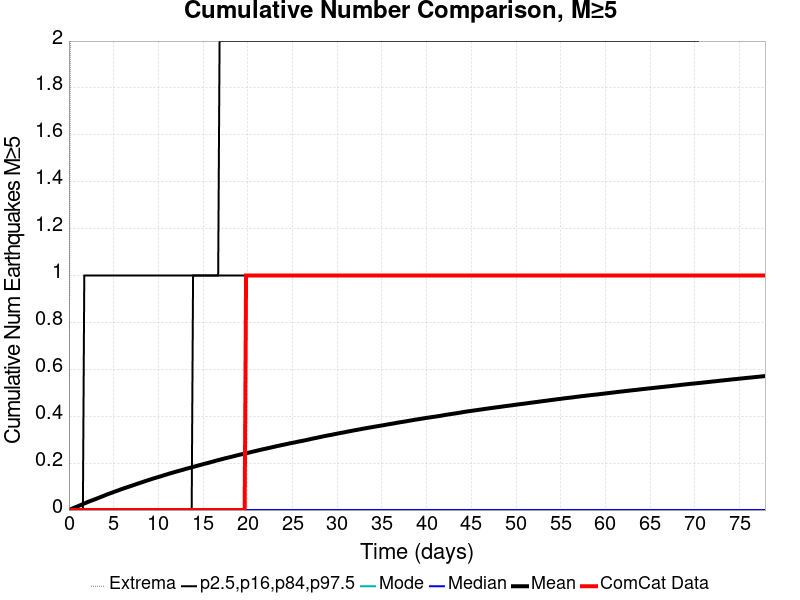

The file beside this chart, header and first rows:
Time (days), ComCat Data, Simulation Mean, Simulation Median, Simulation Mode, Simulation Minimum, Simulation Maximum, 2.5 %-ile, 16 %-ile, 84 %-ile, 97.5 %-ile
0.0, 0.0, 0.0, 0.0, 0.0, 0.0, 0.0, 0.0, 0.0, 0.0, 0.0
0.156, 0.0, 0.00271, 0.0, 0.0, 0.0, 2.0, 0.0, 0.0, 0.0, 0.0
0.312, 0.0, 0.00519, 0.0, 0.0, 0.0, 3.0, 0.0, 0.0, 0.0, 0.0
0.468, 0.0, 0.00793, 0.0, 0.0, 0.0, 3.0, 0.0, 0.0, 0.0, 0.0
0.624, 0.0, 0.01024, 0.0, 0.0, 0.0, 3.0, 0.0, 0.0, 0.0, 0.0
0.78, 0.0, 0.01278, 0.0, 0.0, 0.0, 4.0, 0.0, 0.0, 0.0, 0.0
0.936, 0.0, 0.0151, 0.0, 0.0, 0.0, 4.0, 0.0, 0.0, 0.0, 0.0
1.092, 0.0, 0.01773, 0.0, 0.0, 0.0, 4.0, 0.0, 0.0, 0.0, 0.0
1.248, 0.0, 0.02027, 0.0, 0.0, 0.0, 5.0, 0.0, 0.0, 0.0, 0.0
1.404, 0.0, 0.02293, 0.0, 0.0, 0.0, 5.0, 0.0, 0.0, 0.0, 0.0
1.56, 0.0, 0.02537, 0.0, 0.0, 0.0, 5.0, 0.0, 0.0, 0.0, 0.0
1.716, 0.0, 0.02794, 0.0, 0.0, 0.0, 5.0, 0.0, 0.0, 0.0, 1.0
1.872, 0.0, 0.0304, 0.0, 0.0, 0.0, 5.0, 0.0, 0.0, 0.0, 1.0
2.028, 0.0, 0.03303, 0.0, 0.0, 0.0, 5.0, 0.0, 0.0, 0.0, 1.0
2.184, 0.0, 0.03557, 0.0, 0.0, 0.0, 5.0, 0.0, 0.0, 0.0, 1.0
2.34, 0.0, 0.0378, 0.0, 0.0, 0.0, 5.0, 0.0, 0.0, 0.0, 1.0
2.496, 0.0, 0.04011, 0.0, 0.0, 0.0, 5.0, 0.0, 0.0, 0.0, 1.0
2.652, 0.0, 0.04221, 0.0, 0.0, 0.0, 5.0, 0.0, 0.0, 0.0, 1.0
2.808, 0.0, 0.04448, 0.0, 0.0, 0.0, 5.0, 0.0, 0.0, 0.0, 1.0
2.964, 0.0, 0.04672, 0.0, 0.0, 0.0, 5.0, 0.0, 0.0, 0.0, 1.0
3.12, 0.0, 0.04916, 0.0, 0.0, 0.0, 5.0, 0.0, 0.0, 0.0, 1.0
3.276, 0.0, 0.05144, 0.0, 0.0, 0.0, 5.0, 0.0, 0.0, 0.0, 1.0
3.432, 0.0, 0.05374, 0.0, 0.0, 0.0, 5.0, 0.0, 0.0, 0.0, 1.0
3.588, 0.0, 0.05618, 0.0, 0.0, 0.0, 5.0, 0.0, 0.0, 0.0, 1.0
3.744, 0.0, 0.05839, 0.0, 0.0, 0.0, 5.0, 0.0, 0.0, 0.0, 1.0
3.9, 0.0, 0.0608, 0.0, 0.0, 0.0, 5.0, 0.0, 0.0, 0.0, 1.0
4.056, 0.0, 0.06324, 0.0, 0.0, 0.0, 6.0, 0.0, 0.0, 0.0, 1.0
4.212, 0.0, 0.06579, 0.0, 0.0, 0.0, 6.0, 0.0, 0.0, 0.0, 1.0
4.368, 0.0, 0.06796, 0.0, 0.0, 0.0, 6.0, 0.0, 0.0, 0.0, 1.0
4.524, 0.0, 0.07021, 0.0, 0.0, 0.0, 6.0, 0.0, 0.0, 0.0, 1.0
4.68, 0.0, 0.07238, 0.0, 0.0, 0.0, 6.0, 0.0, 0.0, 0.0, 1.0
4.836, 0.0, 0.07438, 0.0, 0.0, 0.0, 6.0, 0.0, 0.0, 0.0, 1.0
4.992, 0.0, 0.07676, 0.0, 0.0, 0.0, 6.0, 0.0, 0.0, 0.0, 1.0
5.148, 0.0, 0.07904, 0.0, 0.0, 0.0, 6.0, 0.0, 0.0, 0.0, 1.0
5.304, 0.0, 0.08111, 0.0, 0.0, 0.0, 6.0, 0.0, 0.0, 0.0, 1.0
5.46, 0.0, 0.08317, 0.0, 0.0, 0.0, 6.0, 0.0, 0.0, 0.0, 1.0
5.616, 0.0, 0.08526, 0.0, 0.0, 0.0, 6.0, 0.0, 0.0, 0.0, 1.0
5.772, 0.0, 0.08769, 0.0, 0.0, 0.0, 6.0, 0.0, 0.0, 0.0, 1.0
5.928, 0.0, 0.08973, 0.0, 0.0, 0.0, 6.0, 0.0, 0.0, 0.0, 1.0
6.084, 0.0, 0.0919, 0.0, 0.0, 0.0, 6.0, 0.0, 0.0, 0.0, 1.0
6.24, 0.0, 0.09399, 0.0, 0.0, 0.0, 6.0, 0.0, 0.0, 0.0, 1.0
6.396, 0.0, 0.09588, 0.0, 0.0, 0.0, 6.0, 0.0, 0.0, 0.0, 1.0
6.552, 0.0, 0.09788, 0.0, 0.0, 0.0, 6.0, 0.0, 0.0, 0.0, 1.0
6.708, 0.0, 0.09966, 0.0, 0.0, 0.0, 6.0, 0.0, 0.0, 0.0, 1.0
6.864, 0.0, 0.1018, 0.0, 0.0, 0.0, 6.0, 0.0, 0.0, 0.0, 1.0
7.02, 0.0, 0.1037, 0.0, 0.0, 0.0, 6.0, 0.0, 0.0, 0.0, 1.0
7.176, 0.0, 0.1058, 0.0, 0.0, 0.0, 6.0, 0.0, 0.0, 0.0, 1.0
7.332, 0.0, 0.1077, 0.0, 0.0, 0.0, 6.0, 0.0, 0.0, 0.0, 1.0
7.488, 0.0, 0.11, 0.0, 0.0, 0.0, 6.0, 0.0, 0.0, 0.0, 1.0
7.644, 0.0, 0.112, 0.0, 0.0, 0.0, 6.0, 0.0, 0.0, 0.0, 1.0
7.8, 0.0, 0.114, 0.0, 0.0, 0.0, 6.0, 0.0, 0.0, 0.0, 1.0
7.956, 0.0, 0.1158, 0.0, 0.0, 0.0, 6.0, 0.0, 0.0, 0.0, 1.0
8.112, 0.0, 0.1177, 0.0, 0.0, 0.0, 6.0, 0.0, 0.0, 0.0, 1.0
8.268, 0.0, 0.12, 0.0, 0.0, 0.0, 6.0, 0.0, 0.0, 0.0, 1.0
8.424, 0.0, 0.122, 0.0, 0.0, 0.0, 6.0, 0.0, 0.0, 0.0, 1.0
8.58, 0.0, 0.1238, 0.0, 0.0, 0.0, 6.0, 0.0, 0.0, 0.0, 1.0
8.736, 0.0, 0.126, 0.0, 0.0, 0.0, 6.0, 0.0, 0.0, 0.0, 1.0
8.892, 0.0, 0.1279, 0.0, 0.0, 0.0, 6.0, 0.0, 0.0, 0.0, 1.0
9.048, 0.0, 0.1298, 0.0, 0.0, 0.0, 6.0, 0.0, 0.0, 0.0, 1.0
9.204, 0.0, 0.1318, 0.0, 0.0, 0.0, 6.0, 0.0, 0.0, 0.0, 1.0
... 440 more rows
